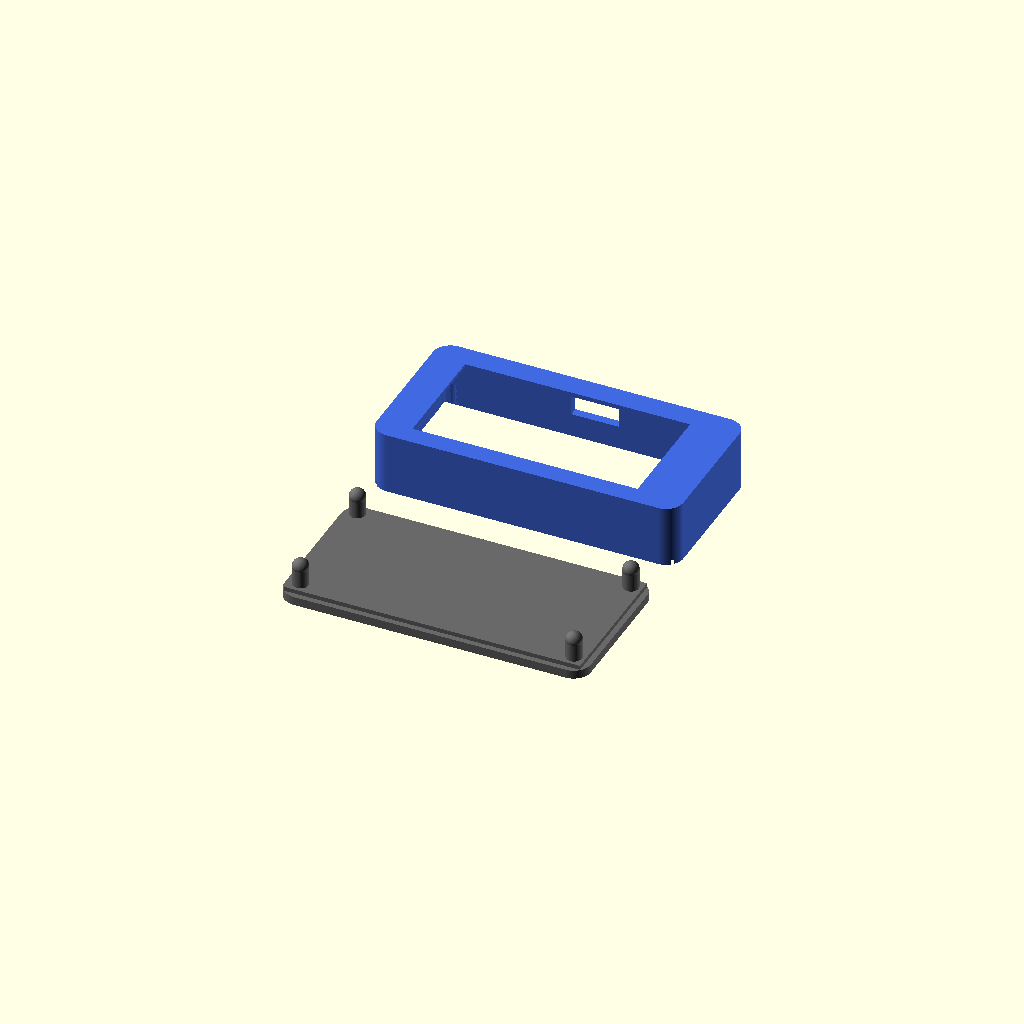
Cell 1: the model at its default parameters.
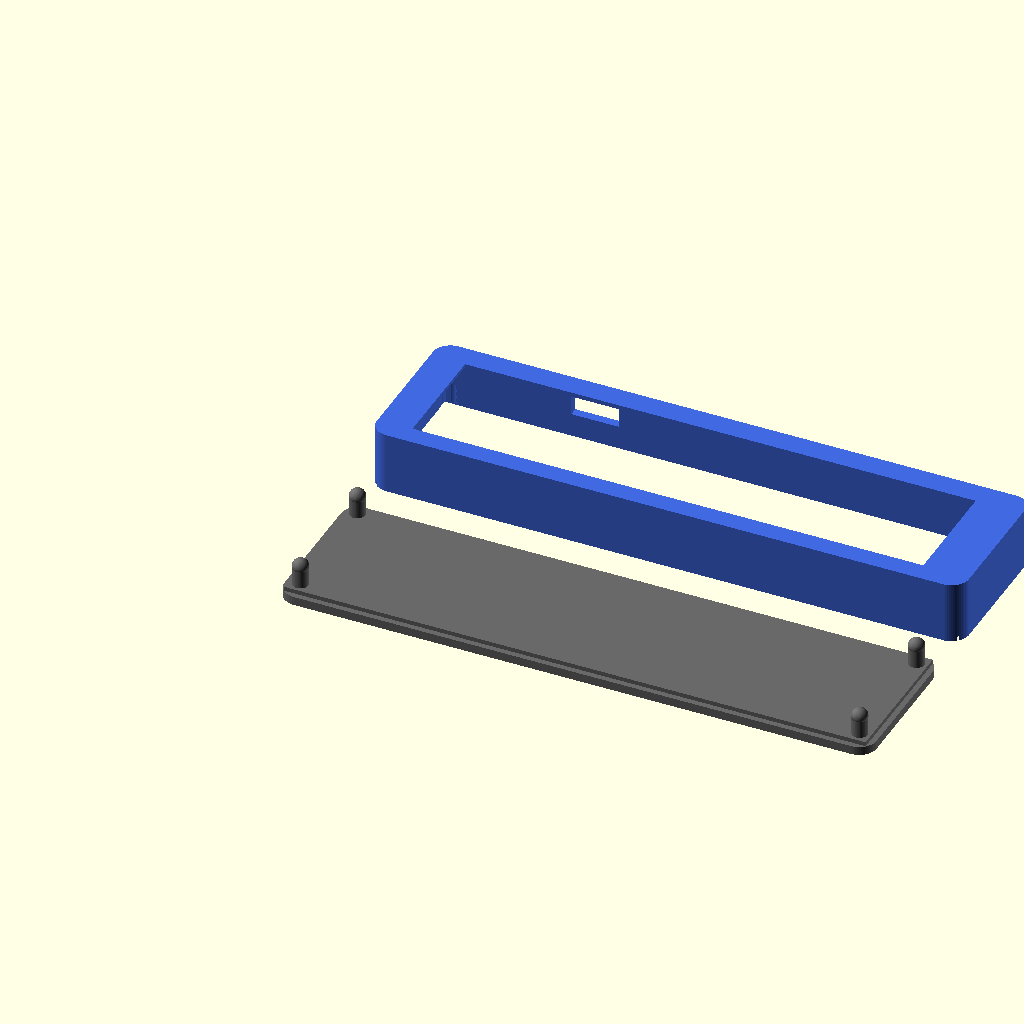
Cell 2: pcb_w = 132 (everything else at default).
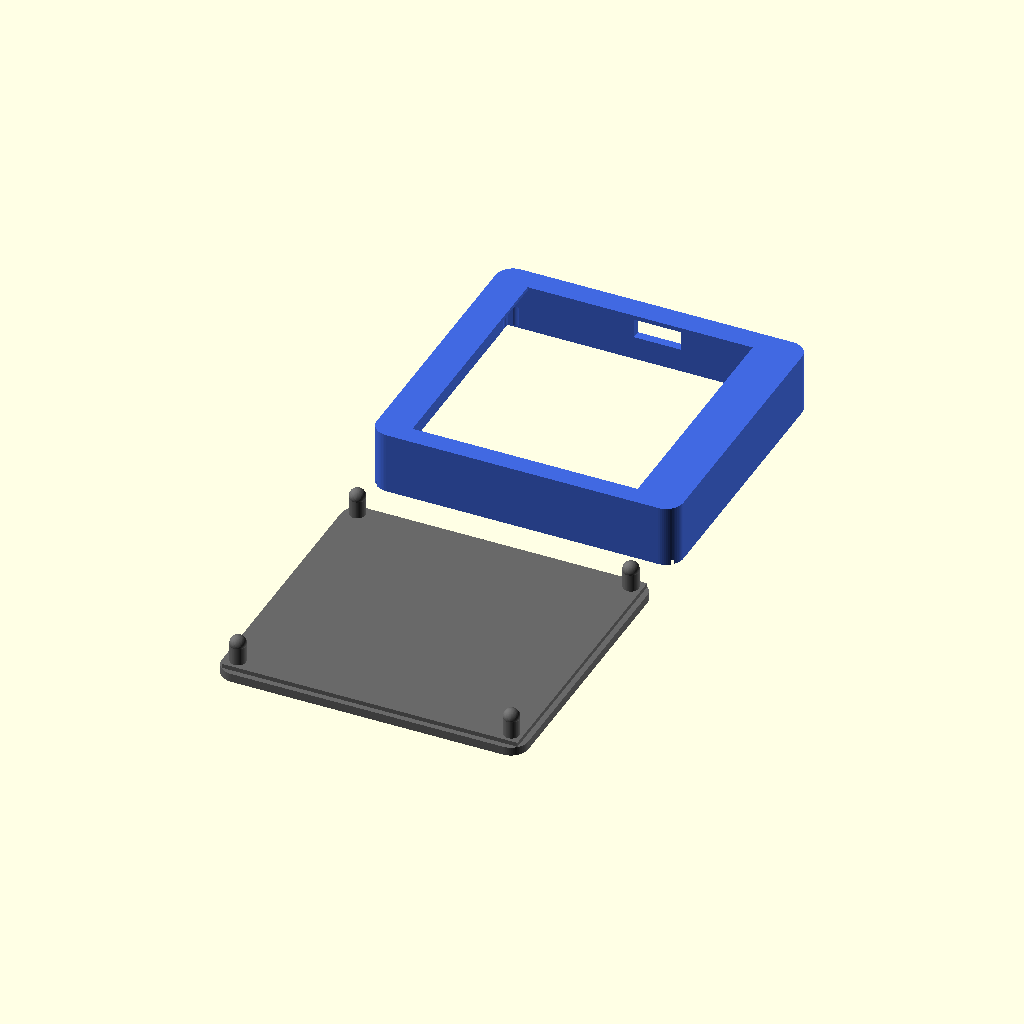
Cell 3: the same model with pcb_d = 62.
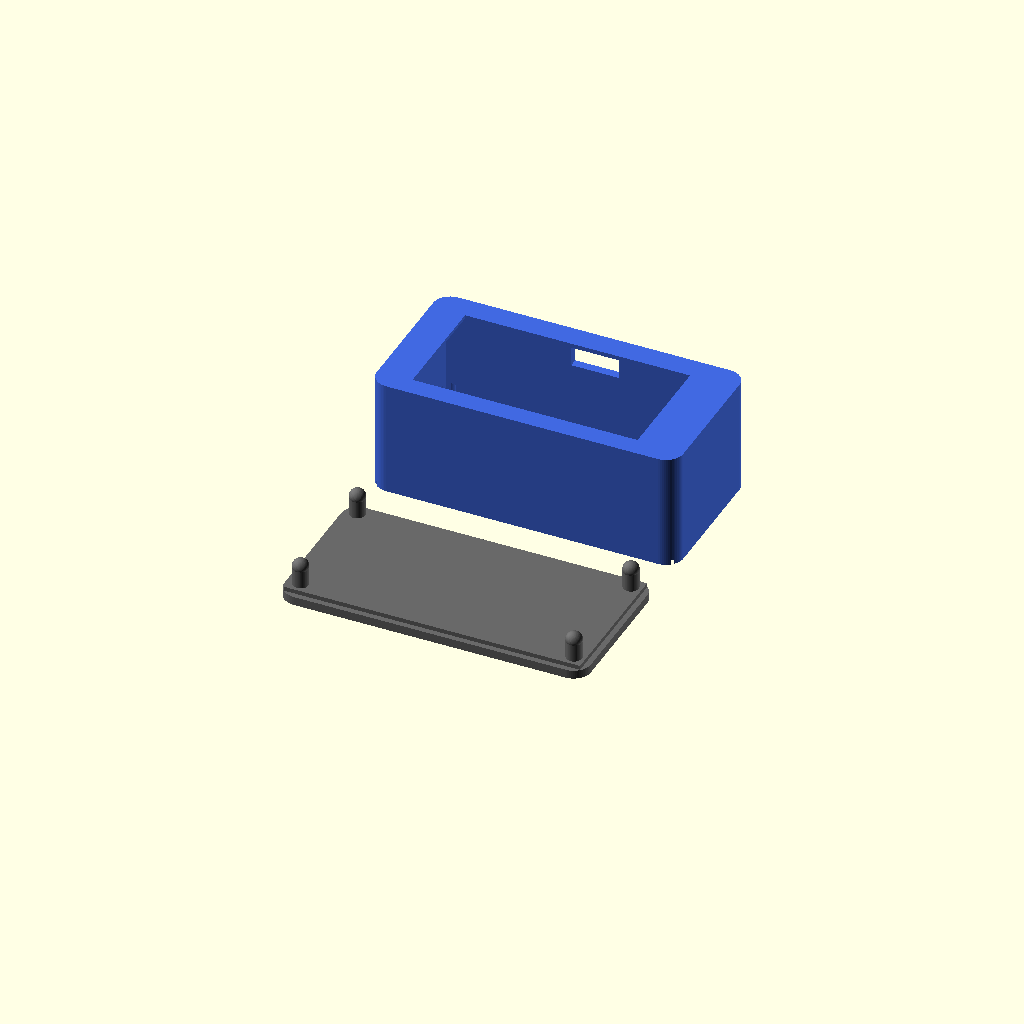
Cell 4: the same model with pcb_h = 25.
All cells are drawn from one camera (rotation 55°, 0°, 25°, orthographic, colour scheme Cornfield), so only the parameter changes between them.
Source of the model, hardware/specs/CrowPanel_2-13_case_3d.scad:
// --- ESPECIFICAÇÕES DA PLACA (BOARD) ---
pcb_w = 66.0;        
pcb_d = 31.0;        
pcb_h = 12.5;        

// --- MOLDURA FRONTAL (BORDAS DA TELA) ---
bezel_l = 6.0;         // Borda esquerda (Left)
bezel_r = 8.0;         // Borda direita (Right)
bezel_tb = 2.5;        // Borda em cima/baixo (Top/Bottom)
bezel_thickness = 0.8; // Espessura da parede frontal

// --- POSIÇÃO DA USB-C ---
// A posição X agora é calculada a partir da borda esquerda (bezel_l)
usb_x_pos = 32.0 + bezel_tb;   
usb_from_top = 5.0;  
usb_w = 11.0;        
usb_h = 4.5;         

// --- PARÂMETROS DE AJUSTE (ENCAIXE FIRME) ---
wall = 2.0;          
gap = 0.8;           // Folga interna total (placa justa)
corner_r = 4.0;      
pin_dia = 3.6;       
pin_h = 5.5;
tolerance = 0.25;    // Tolerância para os pinos (ajuste se necessário)

$fn = 60;

// Dimensões Totais Externas
total_w = pcb_w + 2*wall + gap;
total_d = pcb_d + 2*wall + gap;
total_h = pcb_h + bezel_thickness + 1.0; 

module corners(offset_val = 2.2) {
    inset = wall + offset_val;
    translate([inset, inset, 0]) children();
    translate([total_w - inset, inset, 0]) children();
    translate([total_w - inset, total_d - inset, 0]) children();
    translate([inset, total_d - inset, 0]) children();
}

// --- CORPO PRINCIPAL ---
module main_body() {
    difference() {
        // Bloco Externo
        hull() {
            translate([corner_r, corner_r, 0]) cylinder(total_h, r=corner_r);
            translate([total_w-corner_r, corner_r, 0]) cylinder(total_h, r=corner_r);
            translate([total_w-corner_r, total_d-corner_r, 0]) cylinder(total_h, r=corner_r);
            translate([corner_r, total_d-corner_r, 0]) cylinder(total_h, r=corner_r);
        }

        // Cavidade da Placa
        translate([wall, wall, -1])
            cube([pcb_w + gap, pcb_d + gap, total_h - bezel_thickness + 1]);

        // Janela da Tela (Ajustada para L e R)
        // Largura da janela = PCB_W - (borda esquerda + borda direita)
        translate([wall + bezel_l, wall + bezel_tb, total_h - bezel_thickness - 1])
            cube([pcb_w - (bezel_l + bezel_r), pcb_d - 2*bezel_tb, bezel_thickness + 2]);

        // Recorte USB-C
        translate([wall + usb_x_pos - usb_w/2, total_d - wall - 1, total_h - bezel_thickness - usb_from_top - usb_h/2])
            cube([usb_w, wall + 2, usb_h]);
            
        // Furos para pinos
        translate([0, 0, -0.1])
            corners(1.8) cylinder(pin_h + 0.5, d=pin_dia + tolerance);
            
        // Rebaixo de alinhamento (para a tampa não sambar)
        translate([wall/2, wall/2, -0.1])
            cube([total_w - wall, total_d - wall, 1.2]);
    }
}

// --- TAMPA TRASEIRA ---
module back_cover() {
    union() {
        // Base
        hull() {
            translate([corner_r, corner_r, 0]) cylinder(wall, r=corner_r);
            translate([total_w-corner_r, corner_r, 0]) cylinder(wall, r=corner_r);
            translate([total_w-corner_r, total_d-corner_r, 0]) cylinder(wall, r=corner_r);
            translate([corner_r, total_d-corner_r, 0]) cylinder(wall, r=corner_r);
        }
        
        // Degrau de travamento (Macho)
        translate([wall/2 + tolerance, wall/2 + tolerance, wall])
            cube([total_w - wall - 2*tolerance, total_d - wall - 2*tolerance, 1.0]);

        // Pinos com trava esférica
        translate([0, 0, wall])
            corners(1.8) {
                cylinder(pin_h, d=pin_dia);
                translate([0,0, pin_h]) sphere(d=pin_dia + 0.1); 
            }
    }
}

// --- RENDER ---
color("RoyalBlue") main_body();

translate([0, -total_d - 10, 0]) 
    color("DimGray") back_cover();
Customizer parameters (derived from the source; name, type, default, range or options):
pcb_w: number, default 66
pcb_d: number, default 31
pcb_h: number, default 12.5
bezel_l: number, default 6
bezel_r: number, default 8
bezel_tb: number, default 2.5
bezel_thickness: number, default 0.8
usb_from_top: number, default 5
usb_w: number, default 11
usb_h: number, default 4.5
wall: number, default 2
gap: number, default 0.8
corner_r: number, default 4
pin_dia: number, default 3.6
pin_h: number, default 5.5
tolerance: number, default 0.25
